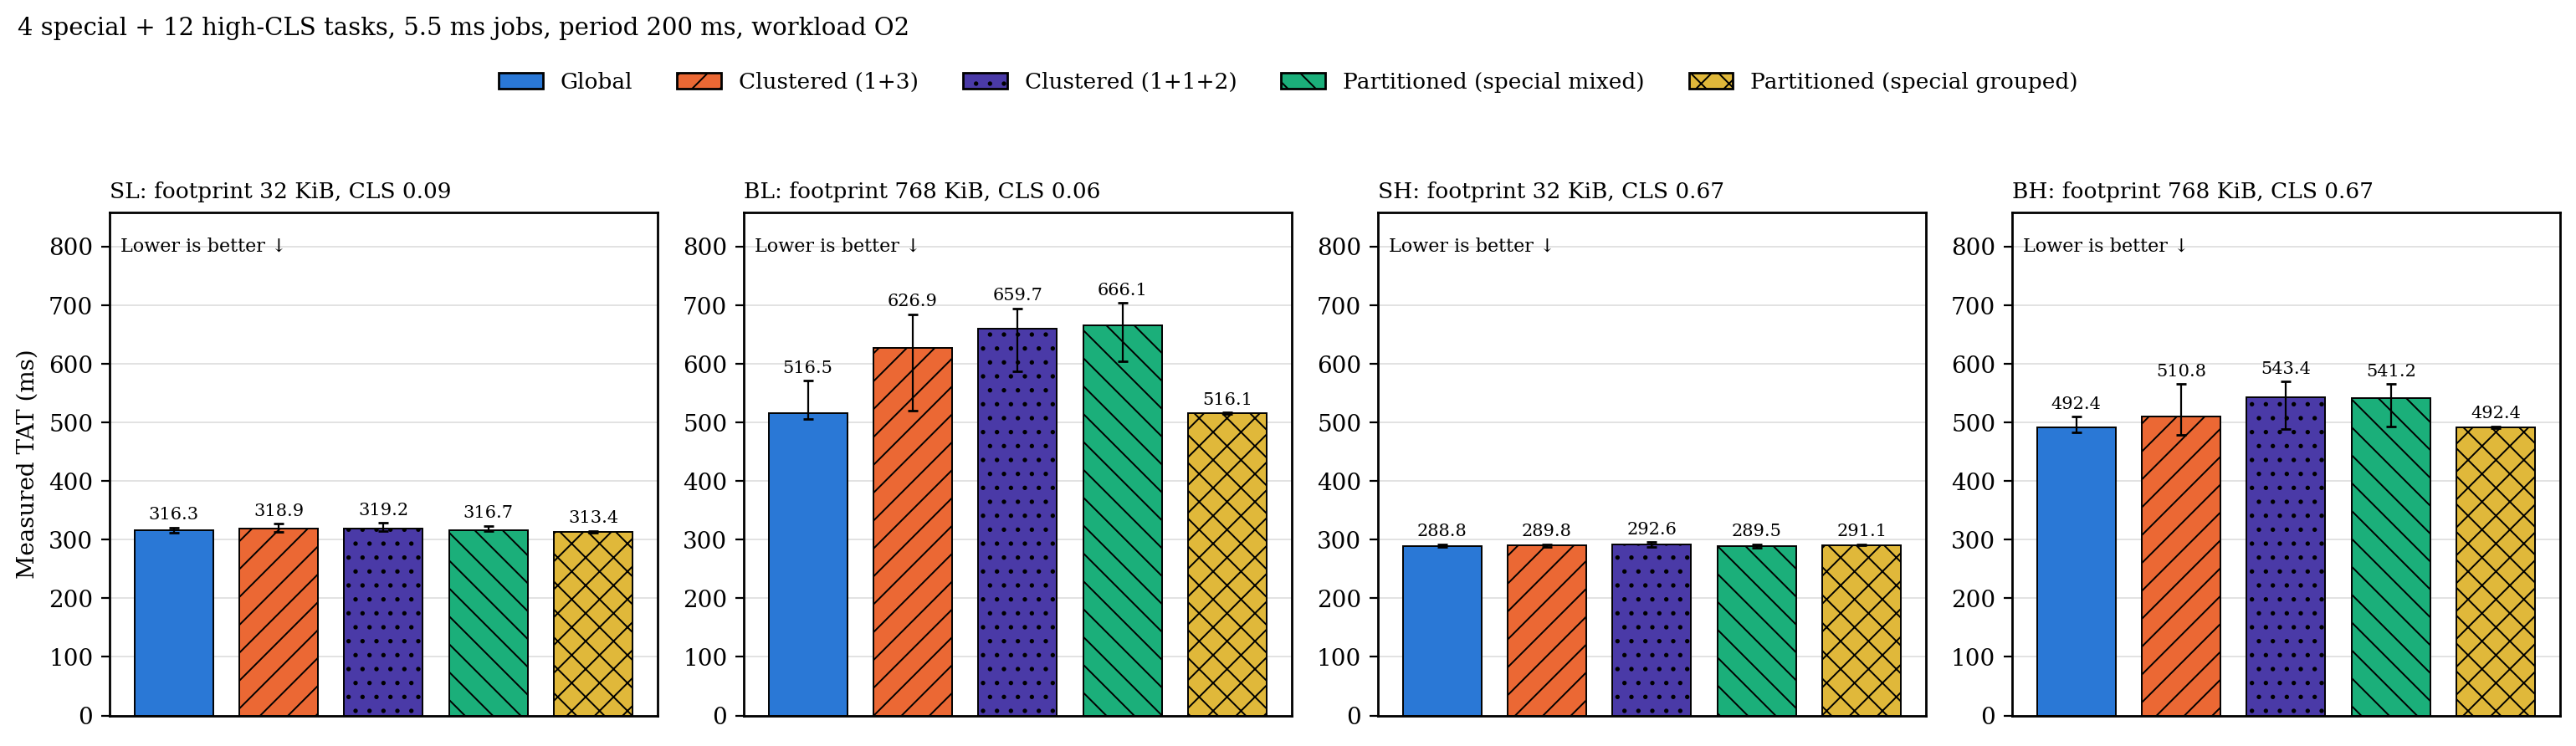

The file beside this chart, header and first rows:
metric, kind, configuration, n, median, q1, q3
tat_ns, SL, g, 19, 316.3, 311.5, 321
tat_ns, SL, c, 20, 318.9, 313.2, 326.9
tat_ns, SL, c2, 20, 319.2, 315, 328.5
tat_ns, SL, p, 20, 316.7, 314.3, 323.3
tat_ns, SL, p_grp, 20, 313.4, 312.3, 314.8
tat_ns, BL, g, 20, 516.5, 506.1, 571.2
tat_ns, BL, c, 20, 626.9, 520.3, 684.8
tat_ns, BL, c2, 20, 659.7, 587.6, 694.9
tat_ns, BL, p, 19, 666.1, 605, 703.9
tat_ns, BL, p_grp, 20, 516.1, 514.5, 517.2
tat_ns, SH, g, 20, 288.8, 287.4, 292
tat_ns, SH, c, 20, 289.8, 288, 292.1
tat_ns, SH, c2, 20, 292.6, 286.9, 295.5
tat_ns, SH, p, 20, 289.5, 286.7, 292.2
tat_ns, SH, p_grp, 20, 291.1, 290.3, 292.5
tat_ns, BH, g, 20, 492.4, 482.8, 510.1
tat_ns, BH, c, 20, 510.8, 478.4, 565.5
tat_ns, BH, c2, 19, 543.4, 488.8, 569.9
tat_ns, BH, p, 20, 541.2, 493.3, 565.4
tat_ns, BH, p_grp, 20, 492.4, 490.6, 493.3
